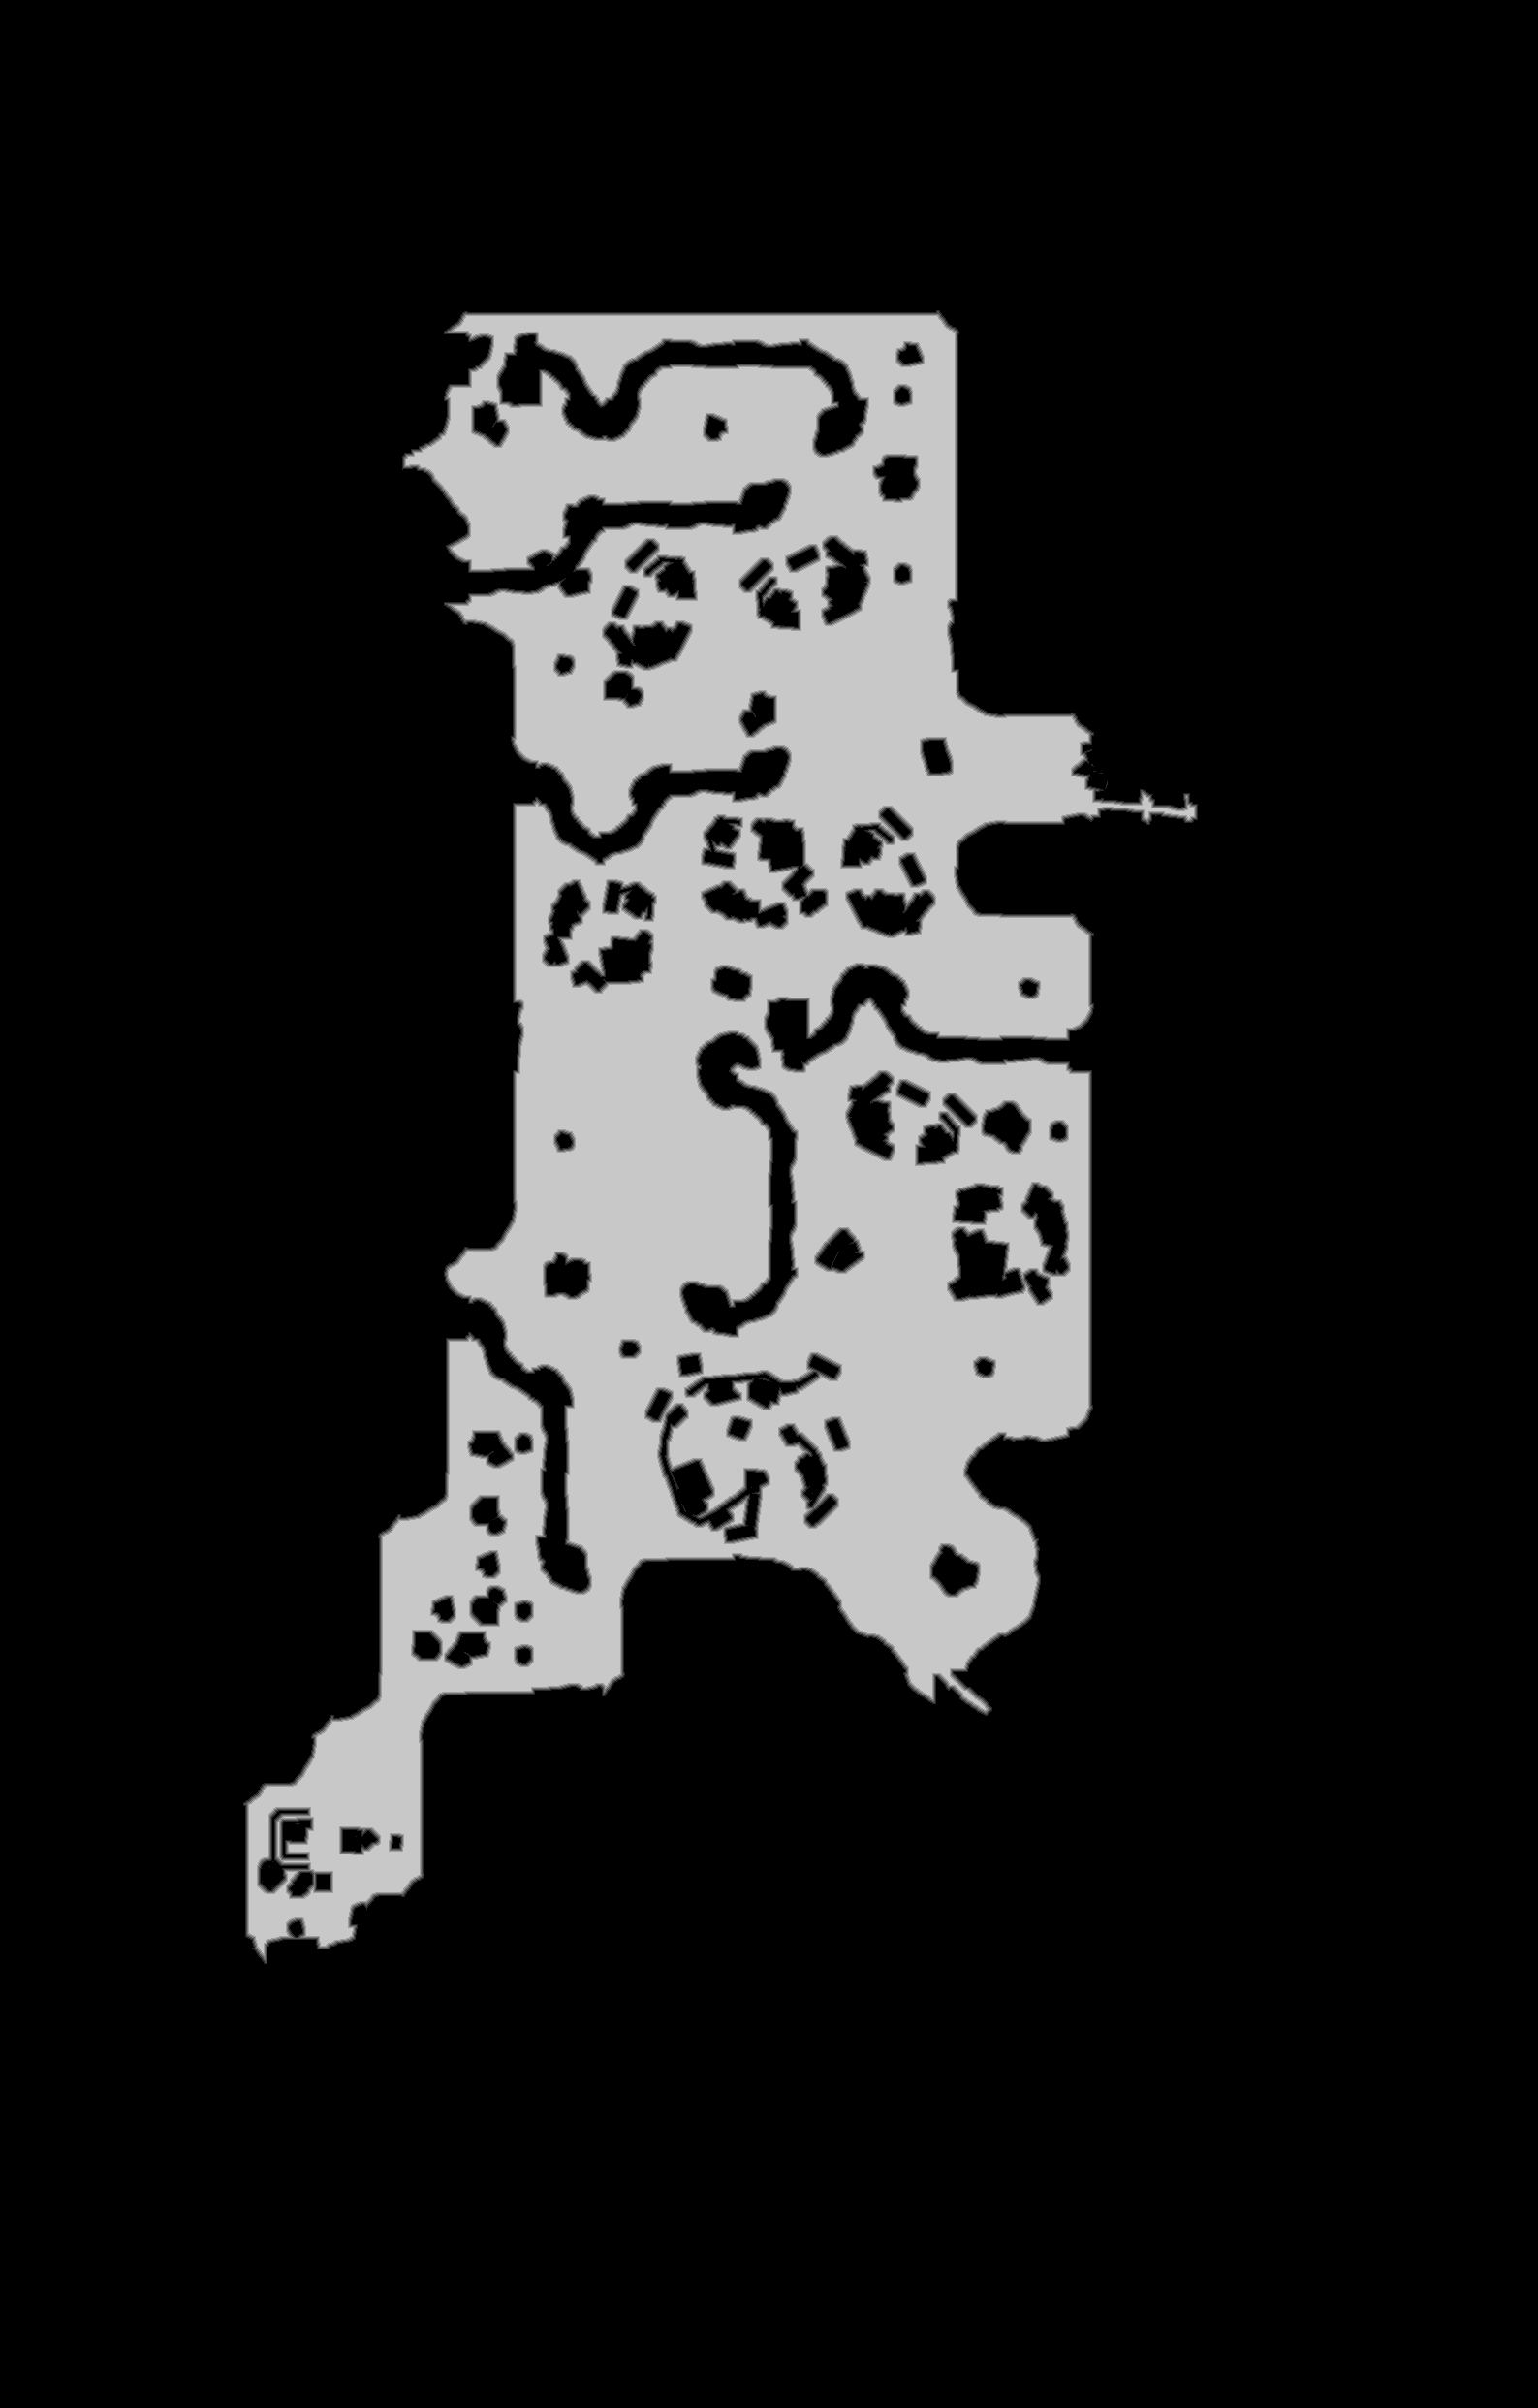

Values plotted in this chart, from the file beside it:
base	0x2e001810000
origin	0x120010
stride	794
width	1587
height	2484
nibble	0	3230525
nibble	1	26850
nibble	2	26754
nibble	3	26815
nibble	4	26789
nibble	5	604375
